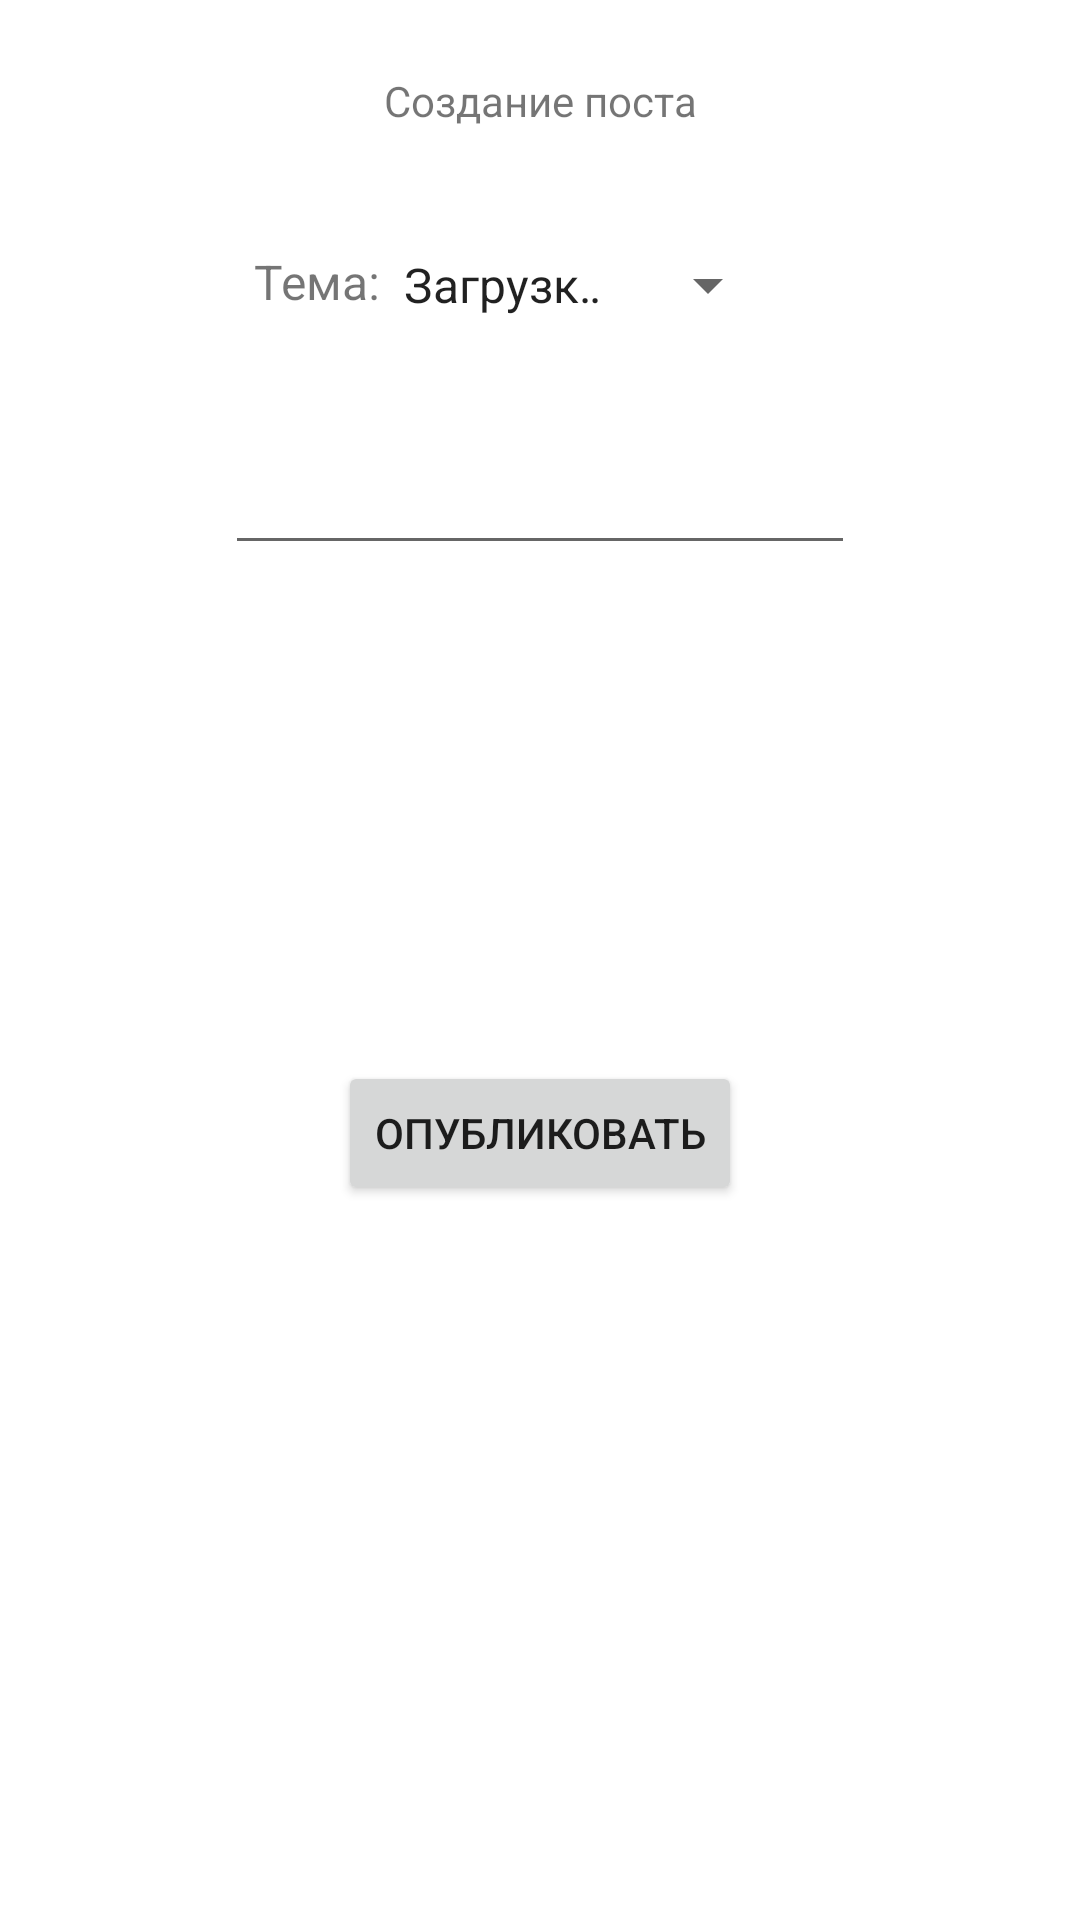

Write the Android layout XML for this screen, with the resource values it uses.
<!-- AndroidManifest.xml: application theme Theme.Changellenge_client -->
<!-- res/layout/fragment_create_post.xml -->
<?xml version="1.0" encoding="utf-8"?>
<androidx.constraintlayout.widget.ConstraintLayout xmlns:android="http://schemas.android.com/apk/res/android"
    xmlns:app="http://schemas.android.com/apk/res-auto"
    xmlns:tools="http://schemas.android.com/tools"
    android:layout_width="match_parent"
    android:layout_height="match_parent"
    tools:context=".ui.create_post.CreatePostFragment">


    <TextView
        android:id="@+id/createPostTitle"
        android:layout_width="wrap_content"
        android:layout_height="wrap_content"
        android:layout_marginTop="24dp"
        android:text="Создание поста"
        app:layout_constraintEnd_toEndOf="parent"
        app:layout_constraintStart_toStartOf="parent"
        app:layout_constraintTop_toTopOf="parent" />

    <Spinner
        android:id="@+id/spinnerThemeChoice"
        android:layout_width="400px"
        android:layout_height="wrap_content"
        android:layout_marginTop="40dp"
        android:layout_marginEnd="100dp"
        app:layout_constraintEnd_toEndOf="parent"
        app:layout_constraintTop_toBottomOf="@+id/createPostTitle"
        android:entries="@array/themes" />

    <TextView
        android:id="@+id/themeLabel"
        android:layout_width="42dp"
        android:layout_height="24dp"
        android:text="Тема:"
        android:textSize="16sp"
        app:layout_constraintBottom_toBottomOf="@+id/spinnerThemeChoice"
        app:layout_constraintEnd_toStartOf="@+id/spinnerThemeChoice"
        app:layout_constraintTop_toTopOf="@+id/spinnerThemeChoice" />

    <ScrollView
        android:id="@+id/scrollView2"
        android:layout_width="wrap_content"
        android:layout_height="500px"
        android:layout_marginStart="50dp"
        android:layout_marginTop="40dp"
        android:layout_marginEnd="50dp"
        app:layout_constraintEnd_toEndOf="parent"
        app:layout_constraintStart_toStartOf="parent"
        app:layout_constraintTop_toBottomOf="@+id/spinnerThemeChoice">

        <EditText
            android:id="@+id/editTextPost"
            android:layout_width="match_parent"
            android:layout_height="wrap_content"
            android:ems="10"
            android:gravity="start|top"
            android:inputType="textMultiLine" />
    </ScrollView>

    <Button
        android:id="@+id/buttonCompletePost"
        android:layout_width="wrap_content"
        android:layout_height="wrap_content"
        android:layout_marginTop="40dp"
        android:text="Опубликовать"
        app:layout_constraintEnd_toEndOf="parent"
        app:layout_constraintStart_toStartOf="parent"
        app:layout_constraintTop_toBottomOf="@+id/scrollView2" />

</androidx.constraintlayout.widget.ConstraintLayout>
<!-- resources referenced by this layout -->
<resources>
  <string-array name="themes">
          <item>Загрузка...</item>
      </string-array>
  <style name="Theme.Changellenge_client" parent="Theme.MaterialComponents.DayNight.DarkActionBar">
          
          <item name="colorPrimary">@color/accent</item>
          <item name="colorPrimaryVariant">@color/label_background_2</item>
          <item name="colorOnPrimary">@color/headings</item>
          
          <item name="colorSecondary">@color/teal_200</item>
          <item name="colorSecondaryVariant">@color/teal_700</item>
          <item name="colorOnSecondary">@color/black</item>
          
          <item name="android:statusBarColor" tools:targetApi="l">?attr/colorPrimaryVariant</item>
          
      </style>
  <color name="accent">#3AB6EC</color>
  <color name="label_background_2">#D8F0FB</color>
  <color name="headings">#28282D</color>
  <color name="teal_200">#FF03DAC5</color>
  <color name="teal_700">#FF018786</color>
  <color name="black">#FF000000</color>
</resources>
